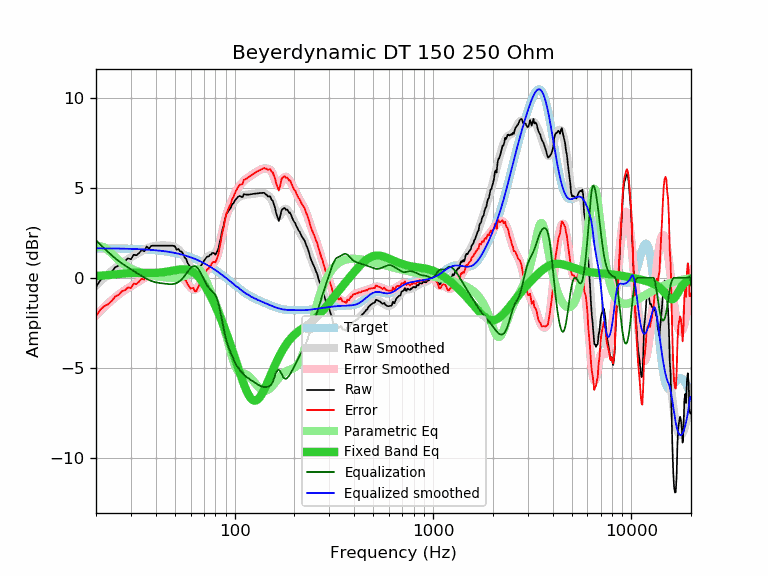

Data behind this chart, as committed beside it:
frequency, raw, error, smoothed, error_smoothed, equalization, parametric_eq, equalized_raw, equalized_smoothed, target
20, -0.51, -2.15, -0.45, -2.08, 2.08, 0.10, 1.58, 1.64, 1.64
21, -0.14, -1.78, -0.21, -1.85, 1.85, 0.11, 1.71, 1.64, 1.64
22, 0.06, -1.57, 0.00, -1.63, 1.63, 0.13, 1.69, 1.64, 1.64
23, 0.16, -1.47, 0.20, -1.43, 1.43, 0.15, 1.59, 1.63, 1.63
24, 0.34, -1.29, 0.38, -1.25, 1.25, 0.17, 1.59, 1.63, 1.63
25, 0.59, -1.04, 0.54, -1.08, 1.08, 0.19, 1.67, 1.63, 1.63
26, 0.67, -0.95, 0.69, -0.94, 0.94, 0.21, 1.61, 1.62, 1.62
27, 0.87, -0.75, 0.82, -0.80, 0.80, 0.23, 1.67, 1.62, 1.62
28, 0.93, -0.69, 0.93, -0.68, 0.68, 0.24, 1.61, 1.62, 1.62
29, 1.08, -0.53, 1.04, -0.57, 0.57, 0.25, 1.65, 1.61, 1.61
30, 1.03, -0.58, 1.14, -0.47, 0.47, 0.26, 1.50, 1.61, 1.61
31, 1.28, -0.32, 1.23, -0.37, 0.37, 0.27, 1.65, 1.60, 1.60
32, 1.25, -0.35, 1.32, -0.28, 0.28, 0.27, 1.53, 1.60, 1.60
33, 1.38, -0.21, 1.40, -0.19, 0.19, 0.27, 1.57, 1.59, 1.59
34, 1.54, -0.04, 1.48, -0.10, 0.10, 0.27, 1.64, 1.58, 1.58
35, 1.47, -0.10, 1.56, -0.02, 0.02, 0.27, 1.49, 1.58, 1.58
36, 1.74, 0.17, 1.63, 0.06, -0.06, 0.27, 1.68, 1.57, 1.57
37, 1.62, 0.06, 1.68, 0.12, -0.12, 0.27, 1.50, 1.56, 1.56
38, 1.78, 0.23, 1.73, 0.18, -0.18, 0.27, 1.61, 1.55, 1.55
39, 1.78, 0.24, 1.76, 0.22, -0.22, 0.27, 1.56, 1.54, 1.54
40, 1.78, 0.25, 1.78, 0.25, -0.25, 0.27, 1.53, 1.53, 1.53
41, 1.78, 0.26, 1.79, 0.27, -0.27, 0.28, 1.51, 1.52, 1.52
42, 1.78, 0.28, 1.80, 0.29, -0.29, 0.29, 1.49, 1.51, 1.51
43, 1.78, 0.29, 1.80, 0.31, -0.31, 0.30, 1.47, 1.49, 1.49
44, 1.78, 0.30, 1.80, 0.32, -0.32, 0.32, 1.46, 1.48, 1.48
45, 1.78, 0.32, 1.80, 0.33, -0.33, 0.33, 1.45, 1.46, 1.46
46, 1.78, 0.33, 1.79, 0.35, -0.35, 0.35, 1.44, 1.45, 1.45
47, 1.78, 0.35, 1.78, 0.35, -0.35, 0.37, 1.43, 1.43, 1.43
48, 1.78, 0.37, 1.77, 0.35, -0.35, 0.38, 1.43, 1.42, 1.42
49, 1.78, 0.38, 1.74, 0.34, -0.34, 0.40, 1.44, 1.40, 1.40
50, 1.75, 0.37, 1.70, 0.32, -0.32, 0.42, 1.43, 1.38, 1.38
51, 1.55, 0.19, 1.65, 0.29, -0.29, 0.44, 1.26, 1.36, 1.36
52, 1.60, 0.26, 1.58, 0.24, -0.24, 0.45, 1.36, 1.34, 1.34
53, 1.48, 0.16, 1.49, 0.17, -0.17, 0.46, 1.31, 1.32, 1.32
54, 1.45, 0.16, 1.38, 0.09, -0.09, 0.47, 1.36, 1.29, 1.29
55, 1.32, 0.05, 1.26, -0.01, 0.01, 0.47, 1.33, 1.27, 1.27
56, 1.13, -0.11, 1.13, -0.12, 0.12, 0.47, 1.25, 1.25, 1.25
57, 1.04, -0.18, 0.99, -0.23, 0.23, 0.46, 1.27, 1.22, 1.22
58, 0.81, -0.38, 0.85, -0.35, 0.35, 0.45, 1.16, 1.19, 1.19
59, 0.69, -0.48, 0.71, -0.45, 0.45, 0.42, 1.14, 1.17, 1.17
60, 0.53, -0.61, 0.60, -0.54, 0.54, 0.39, 1.07, 1.14, 1.14
61, 0.53, -0.58, 0.50, -0.61, 0.61, 0.35, 1.14, 1.11, 1.11
62, 0.51, -0.57, 0.43, -0.65, 0.65, 0.30, 1.16, 1.08, 1.08
63, 0.30, -0.75, 0.40, -0.65, 0.65, 0.24, 0.95, 1.05, 1.05
64, 0.27, -0.75, 0.40, -0.62, 0.62, 0.17, 0.89, 1.02, 1.02
65, 0.40, -0.59, 0.44, -0.55, 0.55, 0.10, 0.95, 0.99, 0.99
66, 0.51, -0.44, 0.50, -0.45, 0.45, 0.02, 0.96, 0.95, 0.95
67, 0.62, -0.30, 0.59, -0.33, 0.33, -0.07, 0.95, 0.92, 0.92
68, 0.71, -0.17, 0.69, -0.19, 0.19, -0.16, 0.90, 0.88, 0.88
69, 0.80, -0.05, 0.80, -0.05, 0.05, -0.26, 0.85, 0.85, 0.85
70, 0.94, 0.13, 0.91, 0.09, -0.09, -0.36, 0.85, 0.81, 0.81
71, 1.03, 0.25, 1.01, 0.23, -0.23, -0.47, 0.80, 0.78, 0.78
72, 1.13, 0.39, 1.09, 0.35, -0.35, -0.59, 0.78, 0.74, 0.74
73, 1.18, 0.48, 1.16, 0.46, -0.46, -0.70, 0.72, 0.70, 0.70
74, 1.18, 0.52, 1.21, 0.55, -0.55, -0.82, 0.63, 0.66, 0.66
75, 1.28, 0.66, 1.25, 0.63, -0.63, -0.94, 0.66, 0.62, 0.62
76, 1.28, 0.70, 1.27, 0.69, -0.69, -1.06, 0.59, 0.59, 0.59
77, 1.38, 0.84, 1.29, 0.74, -0.74, -1.19, 0.64, 0.55, 0.55
78, 1.38, 0.88, 1.31, 0.80, -0.80, -1.32, 0.58, 0.51, 0.51
79, 1.35, 0.89, 1.34, 0.87, -0.87, -1.45, 0.48, 0.47, 0.47
... 553 more rows
